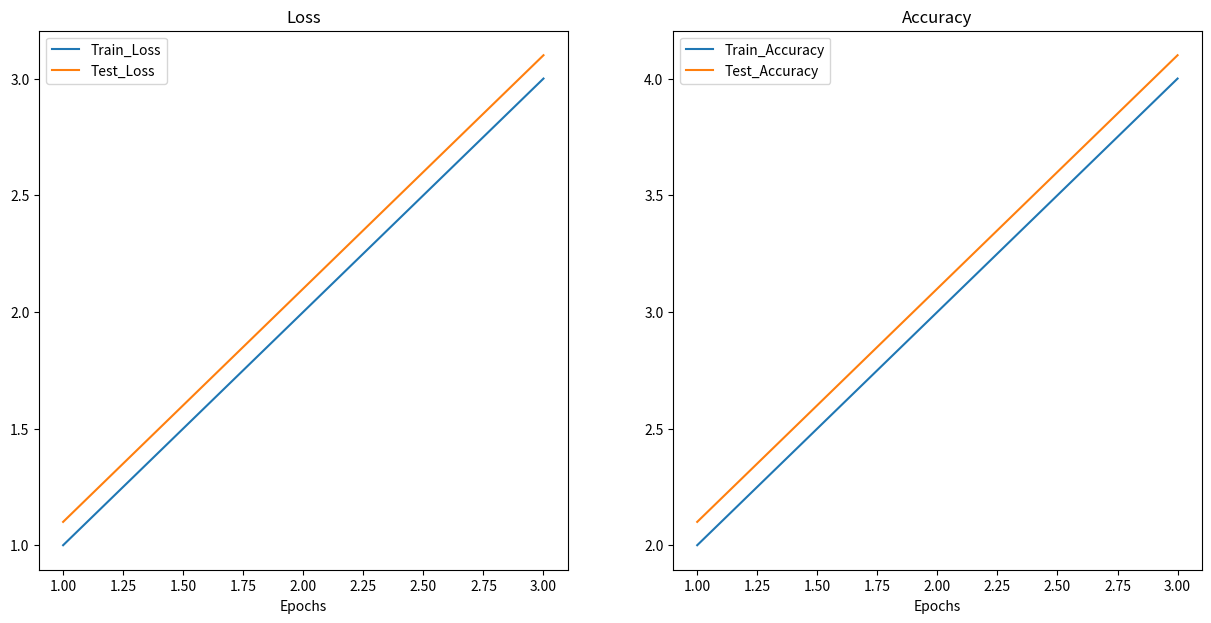

Recreate this plot in Python.
from matplotlib import pyplot as plt


def plot_curves(results: dict[str, list]) -> None:
    """
    绘制模型的训练结果曲线
    :param results: 训练结果
    :return: None
    """
    print('----> 绘制结果曲线')

    train_loss = results['train_loss']
    test_loss = results['test_loss']
    train_accuracy = results['train_acc']
    test_accuracy = results['test_acc']
    epochs = range(1, len(results['train_loss'])+1)  # 有多少个损失数据就有多少个 epoch

    plt.figure(figsize=(15, 7))
    plt.subplot(1, 2, 1)
    plt.plot(epochs, train_loss, label='Train_Loss')
    plt.plot(epochs, test_loss, label='Test_Loss')
    plt.title('Loss')
    plt.xlabel('Epochs')
    plt.legend()

    plt.subplot(1, 2, 2)
    plt.plot(epochs, train_accuracy, label='Train_Accuracy')
    plt.plot(epochs, test_accuracy, label='Test_Accuracy')
    plt.title('Accuracy')
    plt.xlabel('Epochs')
    plt.legend()

    plt.show()
    print('----> 绘制曲线完成')


if __name__ == '__main__':
    test = {'train_loss': [1.0, 2.0, 3.0], 'test_loss': [1.1, 2.1, 3.1],
            'train_acc': [2.0, 3.0, 4.0], 'test_acc': [2.1, 3.1, 4.1]}
    plot_curves(test)
